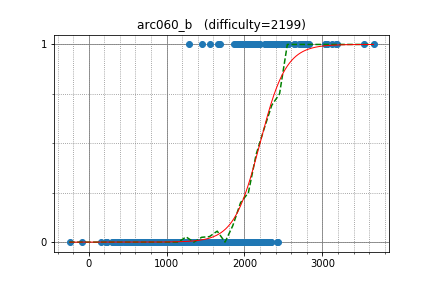

The data file committed next to this chart (first rows):
maryanna2016, 2531.812801, 1
E869120, 2015, 1
azaky, 2402, 1
j_gui0121, 1936, 0
magieNoire, 2014, 0
p_km, 1588, 0
hogeover30, 1426, 0
mellotron, 1433, 0
Tia9996, 1364, 0
mmxsrup, 1344, 0
XzA_2123, 1592, 0
Izryt, 1319, 0
ikea0064, 1414, 0
nevergiveup, 734.9, 0
stdll, 2118, 0
oigami, 1562, 0
Mindstorm, 1584, 0
tsuzu, 1394, 0
aketijyuuzou, 1434, 0
brackss1, 1226, 0
ikd, 1250, 0
neetsdkasu, 1510, 0
takefekat, 1607, 0
dwik, 1599, 0
yuki2006, 1385, 0
dolicas, 1403, 0
hot_cocoa, 1600, 0
commy, 1553, 0
miraxial, 1340, 0
olphe, 1197, 0
osatokn, 1483, 0
tkmst201, 1308, 0
hoget157, 1363, 0
amyu47, 1469, 0
rom, 1338, 0
apaar_97, 1231, 0
lp6m, 1134, 0
STR, 1104, 0
altema, 1501, 0
oyakodon, 1137, 0
sekiya9311, 1408, 0
chuka231, 1405, 0
Tsuta_J, 1320, 0
marcose18, 1685, 0
nyon, 1349, 0
fushime2, 1149, 0
slovak, 734, 0
donguri411, 1853, 0
tokumini, 1478, 0
wtnk0812, 1190, 0
hayad, 1118, 0
ehot_rascal, 1322, 0
nasatame, 1402, 0
themoai34, 1919, 0
Dadarithm, 1727, 0
lay20114, 1467, 0
dchansaito, 998.4, 0
mihai_chihai, 1652, 0
eigh8_t, 980.5, 0
fromVoid, 1128, 0
hafeos, 695.8, 0
... 456 more rows
